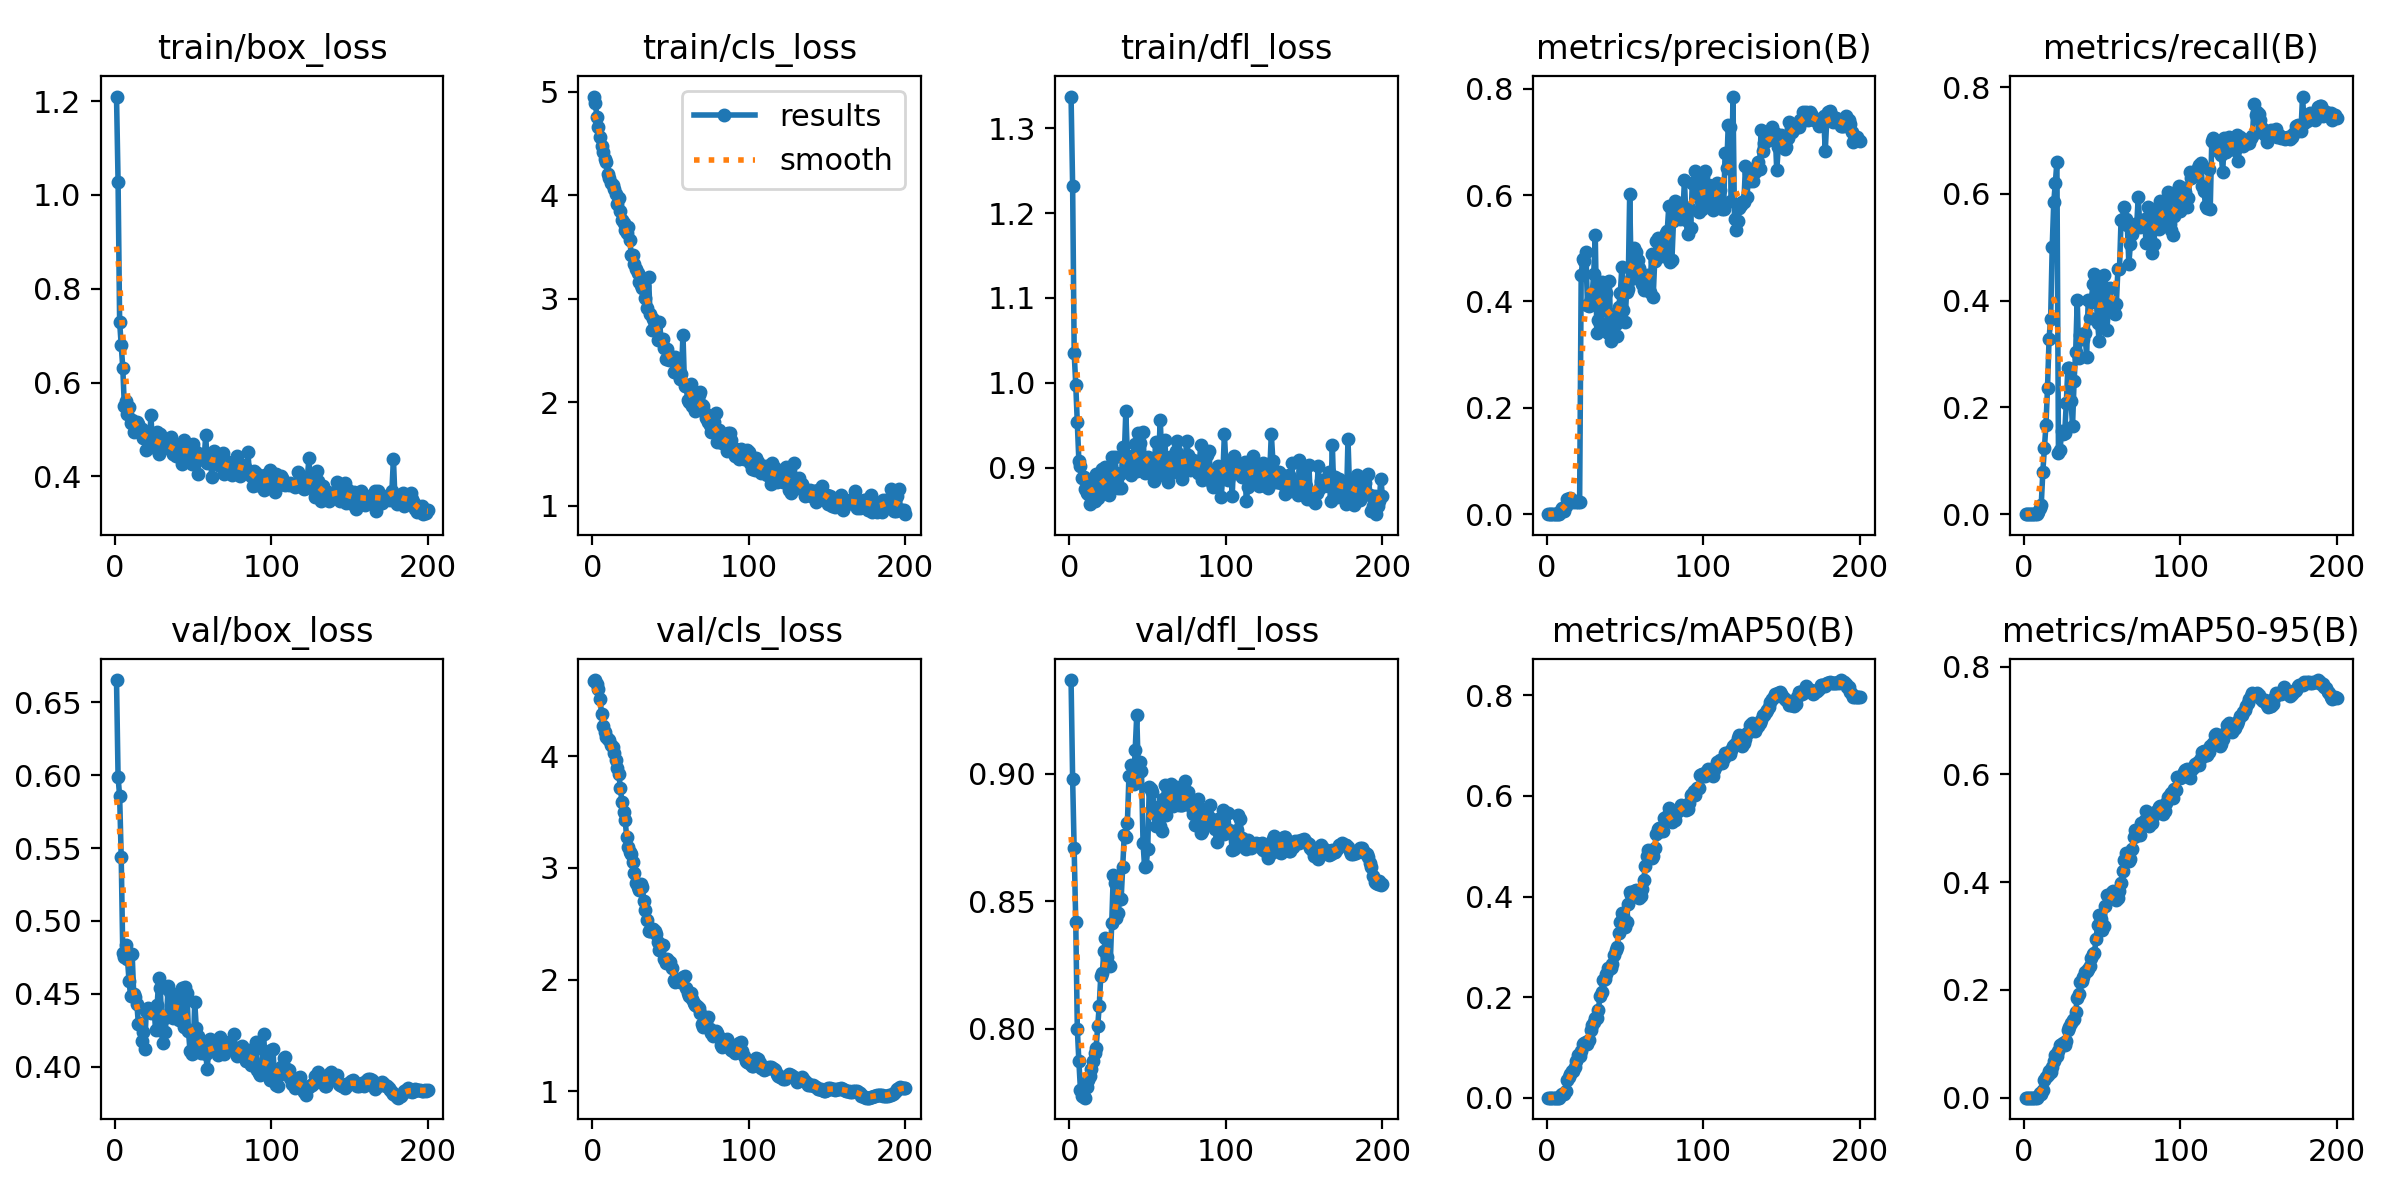

Source data for this figure (header and first rows):
epoch, time, train/box_loss, train/cls_loss, train/dfl_loss, metrics/precision(B), metrics/recall(B), metrics/mAP50(B), metrics/mAP50-95(B), val/box_loss, val/cls_loss, val/dfl_loss, lr/pg0, lr/pg1, lr/pg2
1, 4.317, 1.21, 4.956, 1.337, 0, 0, 0, 0, 0.6653, 4.672, 0.9368, 1.176e-05, 1.176e-05, 1.176e-05
2, 7.853, 1.028, 4.892, 1.232, 0, 0, 0, 0, 0.5987, 4.682, 0.8981, 2.53539e-05, 2.53539e-05, 2.53539e-05
3, 11.17, 0.7286, 4.76, 1.035, 0, 0, 0, 0, 0.5856, 4.644, 0.8707, 3.88119e-05, 3.88119e-05, 3.88119e-05
4, 14.3, 0.6791, 4.659, 0.9977, 0, 0, 0, 0, 0.5441, 4.603, 0.8417, 5.21341e-05, 5.21341e-05, 5.21341e-05
5, 17.52, 0.6317, 4.566, 0.9533, 0, 0, 0, 0, 0.4782, 4.51, 0.8, 6.53205e-05, 6.53205e-05, 6.53205e-05
6, 20.61, 0.5507, 4.48, 0.9075, 0, 0, 0, 0, 0.4752, 4.377, 0.7871, 7.83711e-05, 7.83711e-05, 7.83711e-05
7, 23.79, 0.5611, 4.42, 0.9015, 0, 0, 0, 0, 0.4836, 4.268, 0.7761, 9.12858e-05, 9.12858e-05, 9.12858e-05
8, 26.85, 0.5322, 4.356, 0.8882, 0, 0, 0, 0, 0.4739, 4.215, 0.7738, 0.0001041, 0.0001041, 0.0001041
9, 30.02, 0.5477, 4.327, 0.889, 0.00811, 0.00387, 0.00455, 0.00371, 0.4589, 4.176, 0.773, 0.0001167, 0.0001167, 0.0001167
10, 33.16, 0.5143, 4.211, 0.8746, 0.01071, 0.0118, 0.0083, 0.00783, 0.4485, 4.155, 0.7729, 0.0001292, 0.0001292, 0.0001292
11, 36.33, 0.5201, 4.168, 0.8702, 0.00542, 0.01799, 0.00651, 0.00621, 0.4773, 4.142, 0.7771, 0.0001416, 0.0001416, 0.0001416
12, 39.55, 0.4947, 4.123, 0.8687, 0.01469, 0.07905, 0.01424, 0.01347, 0.4497, 4.098, 0.7798, 0.0001538, 0.0001538, 0.0001538
13, 42.68, 0.5068, 4.098, 0.8573, 0.02853, 0.1233, 0.03478, 0.03326, 0.4476, 4.082, 0.7816, 0.0001659, 0.0001659, 0.0001659
14, 45.85, 0.5167, 4.062, 0.8822, 0.02876, 0.1672, 0.04122, 0.03878, 0.4429, 4.028, 0.7842, 0.0001779, 0.0001779, 0.0001779
15, 48.99, 0.5121, 4.012, 0.8722, 0.02981, 0.2368, 0.0463, 0.04281, 0.4291, 3.968, 0.7872, 0.0001824, 0.0001824, 0.0001824
16, 52.13, 0.4955, 3.918, 0.8605, 0.02535, 0.329, 0.05393, 0.05044, 0.4296, 3.89, 0.7905, 0.0001814, 0.0001814, 0.0001814
17, 55.2, 0.5004, 3.975, 0.8926, 0.02289, 0.3659, 0.05207, 0.04844, 0.4173, 3.841, 0.7925, 0.0001805, 0.0001805, 0.0001805
18, 58.4, 0.4811, 3.847, 0.8647, 0.02418, 0.5004, 0.0614, 0.05687, 0.4239, 3.716, 0.801, 0.0001795, 0.0001795, 0.0001795
19, 61.61, 0.4824, 3.758, 0.8827, 0.02382, 0.5848, 0.07309, 0.06766, 0.4118, 3.586, 0.8089, 0.0001785, 0.0001785, 0.0001785
20, 64.83, 0.4571, 3.732, 0.8701, 0.02207, 0.6204, 0.08479, 0.0786, 0.4384, 3.502, 0.8207, 0.0001776, 0.0001776, 0.0001776
21, 67.9, 0.4924, 3.663, 0.8985, 0.02251, 0.6598, 0.0837, 0.07704, 0.4404, 3.431, 0.822, 0.0001766, 0.0001766, 0.0001766
22, 71.05, 0.4635, 3.64, 0.8764, 0.4503, 0.1137, 0.09281, 0.08607, 0.4386, 3.28, 0.8305, 0.0001756, 0.0001756, 0.0001756
23, 74.4, 0.5312, 3.694, 0.9013, 0.4788, 0.1197, 0.1058, 0.09771, 0.4369, 3.19, 0.8354, 0.0001747, 0.0001747, 0.0001747
24, 77.6, 0.4623, 3.565, 0.8851, 0.4768, 0.1556, 0.1088, 0.09998, 0.4384, 3.139, 0.8279, 0.0001737, 0.0001737, 0.0001737
25, 80.68, 0.4644, 3.428, 0.8678, 0.4935, 0.1506, 0.1104, 0.1013, 0.4397, 3.129, 0.825, 0.0001727, 0.0001727, 0.0001727
26, 83.81, 0.4731, 3.422, 0.8869, 0.3932, 0.152, 0.1065, 0.09824, 0.4249, 3.054, 0.8248, 0.0001717, 0.0001717, 0.0001717
27, 86.99, 0.494, 3.339, 0.912, 0.3911, 0.2081, 0.1142, 0.105, 0.4421, 2.955, 0.8416, 0.0001708, 0.0001708, 0.0001708
28, 90.23, 0.4471, 3.289, 0.8801, 0.4036, 0.2737, 0.1351, 0.1249, 0.4606, 2.869, 0.8605, 0.0001698, 0.0001698, 0.0001698
29, 93.37, 0.4894, 3.252, 0.9123, 0.414, 0.2731, 0.1439, 0.1312, 0.4542, 2.825, 0.8572, 0.0001688, 0.0001688, 0.0001688
30, 96.54, 0.4652, 3.16, 0.8934, 0.4516, 0.2121, 0.1515, 0.1386, 0.4246, 2.798, 0.8436, 0.0001679, 0.0001679, 0.0001679
31, 99.7, 0.4632, 3.132, 0.8766, 0.5244, 0.1658, 0.1579, 0.145, 0.4164, 2.86, 0.8453, 0.0001669, 0.0001669, 0.0001669
32, 102.9, 0.4618, 3.106, 0.893, 0.3408, 0.2501, 0.1591, 0.1459, 0.4239, 2.83, 0.8509, 0.0001659, 0.0001659, 0.0001659
33, 106, 0.4649, 3.128, 0.8764, 0.3645, 0.3039, 0.1739, 0.159, 0.4341, 2.701, 0.8507, 0.000165, 0.000165, 0.000165
34, 109.3, 0.4779, 3.006, 0.9245, 0.3571, 0.4011, 0.2026, 0.1858, 0.4551, 2.622, 0.8635, 0.000164, 0.000164, 0.000164
35, 112.6, 0.4583, 2.909, 0.9129, 0.4373, 0.2932, 0.2099, 0.1933, 0.4509, 2.534, 0.876, 0.000163, 0.000163, 0.000163
36, 115.8, 0.4837, 3.211, 0.9665, 0.3895, 0.3349, 0.2343, 0.2143, 0.4365, 2.436, 0.8752, 0.000162, 0.000162, 0.000162
37, 118.9, 0.4476, 2.849, 0.9136, 0.384, 0.338, 0.236, 0.2161, 0.4331, 2.437, 0.8806, 0.0001611, 0.0001611, 0.0001611
38, 122, 0.4513, 2.701, 0.9004, 0.416, 0.3274, 0.2468, 0.224, 0.449, 2.456, 0.8992, 0.0001601, 0.0001601, 0.0001601
39, 125.2, 0.4435, 2.808, 0.8917, 0.3406, 0.3402, 0.2575, 0.234, 0.4472, 2.452, 0.9033, 0.0001591, 0.0001591, 0.0001591
40, 128.5, 0.4658, 2.718, 0.9133, 0.4378, 0.2935, 0.2566, 0.2356, 0.4348, 2.436, 0.8995, 0.0001582, 0.0001582, 0.0001582
41, 131.6, 0.4447, 2.746, 0.8961, 0.3253, 0.4005, 0.2579, 0.2387, 0.4321, 2.404, 0.8961, 0.0001572, 0.0001572, 0.0001572
42, 134.7, 0.4581, 2.599, 0.9277, 0.3612, 0.3682, 0.2666, 0.2446, 0.4369, 2.334, 0.9094, 0.0001562, 0.0001562, 0.0001562
43, 137.9, 0.4265, 2.778, 0.8965, 0.3755, 0.3978, 0.2846, 0.2586, 0.4539, 2.269, 0.9232, 0.0001553, 0.0001553, 0.0001553
44, 141.1, 0.4765, 2.61, 0.9412, 0.3578, 0.4312, 0.294, 0.2673, 0.4272, 2.311, 0.9003, 0.0001543, 0.0001543, 0.0001543
45, 144.2, 0.4674, 2.616, 0.9294, 0.3358, 0.4498, 0.2987, 0.2686, 0.4546, 2.31, 0.9048, 0.0001533, 0.0001533, 0.0001533
46, 147.4, 0.4471, 2.525, 0.9082, 0.3897, 0.4123, 0.3274, 0.2949, 0.4505, 2.18, 0.901, 0.0001523, 0.0001523, 0.0001523
47, 150.5, 0.4668, 2.423, 0.9423, 0.4153, 0.358, 0.3503, 0.3202, 0.4244, 2.146, 0.873, 0.0001514, 0.0001514, 0.0001514
48, 153.8, 0.4506, 2.515, 0.8941, 0.4646, 0.3247, 0.3671, 0.3398, 0.4104, 2.182, 0.8635, 0.0001504, 0.0001504, 0.0001504
49, 156.9, 0.4271, 2.406, 0.8969, 0.3832, 0.3647, 0.3613, 0.3322, 0.4086, 2.154, 0.8638, 0.0001494, 0.0001494, 0.0001494
50, 160, 0.4691, 2.428, 0.9129, 0.3604, 0.4293, 0.3401, 0.3109, 0.4092, 2.159, 0.8706, 0.0001485, 0.0001485, 0.0001485
51, 163.3, 0.4544, 2.437, 0.9056, 0.4181, 0.4474, 0.3495, 0.3186, 0.4444, 2.102, 0.8949, 0.0001475, 0.0001475, 0.0001475
52, 166.4, 0.4417, 2.293, 0.9045, 0.4234, 0.4002, 0.3861, 0.3555, 0.4263, 1.997, 0.8942, 0.0001465, 0.0001465, 0.0001465
53, 169.5, 0.4042, 2.433, 0.8951, 0.601, 0.3444, 0.4085, 0.377, 0.4211, 1.974, 0.893, 0.0001455, 0.0001455, 0.0001455
54, 172.7, 0.4475, 2.285, 0.8846, 0.4426, 0.3939, 0.4034, 0.372, 0.4153, 2.003, 0.8871, 0.0001446, 0.0001446, 0.0001446
55, 175.9, 0.4473, 2.35, 0.9303, 0.4568, 0.4227, 0.405, 0.3736, 0.4092, 1.984, 0.8795, 0.0001436, 0.0001436, 0.0001436
56, 179, 0.439, 2.225, 0.9025, 0.5012, 0.3846, 0.4113, 0.381, 0.4123, 1.982, 0.8836, 0.0001426, 0.0001426, 0.0001426
57, 182.2, 0.435, 2.271, 0.9115, 0.4934, 0.3862, 0.4127, 0.3841, 0.412, 1.987, 0.8835, 0.0001417, 0.0001417, 0.0001417
58, 185.4, 0.487, 2.653, 0.9565, 0.4773, 0.3749, 0.4119, 0.3816, 0.4085, 2.021, 0.8795, 0.0001407, 0.0001407, 0.0001407
59, 188.6, 0.4292, 2.161, 0.9107, 0.4622, 0.3938, 0.3964, 0.3676, 0.3986, 2.035, 0.8777, 0.0001397, 0.0001397, 0.0001397
60, 191.8, 0.4364, 2.16, 0.8925, 0.4424, 0.4595, 0.4008, 0.3706, 0.4141, 1.929, 0.8902, 0.0001388, 0.0001388, 0.0001388
... 140 more rows
